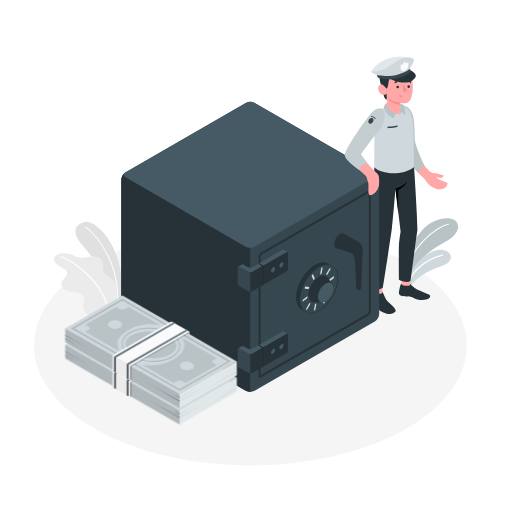
t = 0.00 s
t = 1.17 s: frame unchanged from t = 0.00 s, image omitted
t = 2.33 s: frame unchanged from t = 0.00 s, image omitted
t = 3.50 s: frame unchanged from t = 0.00 s, image omitted
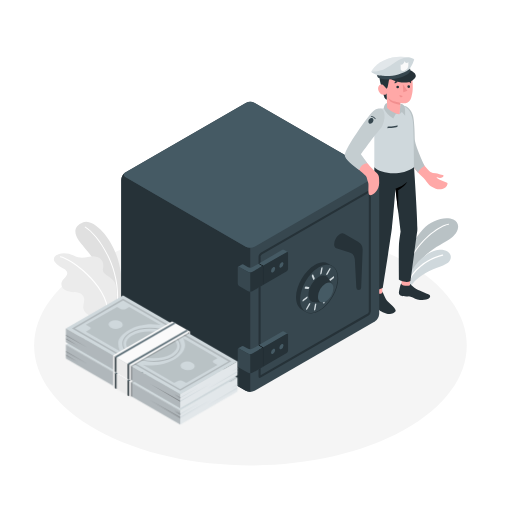
t = 4.67 s
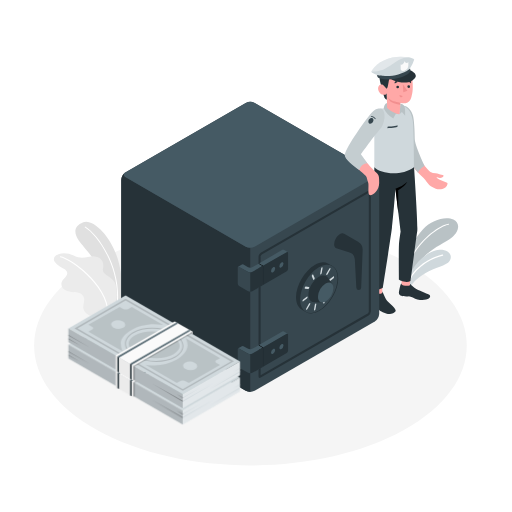
t = 5.83 s

The animated SVG that drew these frames (rendered in a browser with its animation timeline set to each time). Animation: 1 CSS @keyframes rule; one cycle of 7.00 s, repeats indefinitely.

<svg class="animated" id="freepik_stories-vault" xmlns="http://www.w3.org/2000/svg" viewBox="0 0 500 500" version="1.1" xmlns:xlink="http://www.w3.org/1999/xlink" xmlns:svgjs="http://svgjs.com/svgjs"><style>svg#freepik_stories-vault:not(.animated) .animable {opacity: 0;}svg#freepik_stories-vault.animated #freepik--Money--inject-1--inject-2 {animation: 3s Infinite  linear shake;animation-delay: 4s;}            @keyframes shake {                10%, 90% {                    transform: translate3d(-1px, 0, 0);                  }                  20%, 80% {                    transform: translate3d(2px, 0, 0);                  }                  30%, 50%, 70% {                    transform: translate3d(-4px, 0, 0);                  }                  40%, 60% {                    transform: translate3d(4px, 0, 0);                  }            }        </style><g id="freepik--Floor--inject-1--inject-2" class="animable" style="transform-origin: 244.56px 337.479px;"><path id="freepik--floor--inject-1--inject-2" d="M95.18,420.25c82.5,45.71,216.26,45.71,298.76,0s82.5-119.83,0-165.54S177.68,209,95.18,254.7,12.68,374.53,95.18,420.25Z" style="fill: rgb(245, 245, 245); transform-origin: 244.56px 337.479px;" class="animable"></path></g><g id="freepik--Plants--inject-1--inject-2" class="animable" style="transform-origin: 249.998px 261.965px;"><path d="M398.74,252.09c.58-7.22,6.15-19.53,14.39-28.3s21.43-13,29.57-9.46c7.57,3.29,5.91,13.44-4.09,19.45s-24.89,13.38-30,24.76l-9.88,13.66Z" style="fill: #CFD8DC; transform-origin: 423.075px 242.64px;" id="elt35yxxjkjmk" class="animable"></path><g id="elcjhuf75ewdh"><path d="M398.74,252.09c.58-7.22,6.15-19.53,14.39-28.3s21.43-13,29.57-9.46c7.57,3.29,5.91,13.44-4.09,19.45s-24.89,13.38-30,24.76l-9.88,13.66Z" style="opacity: 0.1; transform-origin: 423.075px 242.64px;" class="animable" id="eliarkmr3k9ga"></path></g><path d="M397.7,261.54l-.15,0a.5.5,0,0,1-.32-.64c8.11-24.48,31.12-40.89,40.67-42.46a.49.49,0,0,1,.57.41.5.5,0,0,1-.41.58c-9.34,1.53-31.89,17.67-39.88,41.79A.5.5,0,0,1,397.7,261.54Z" style="fill: rgb(255, 255, 255); transform-origin: 417.84px 239.986px;" id="elrn5niipubv" class="animable"></path><path d="M399.82,281.89c1.49-4,7-10.26,15.44-15.15,9.36-5.41,20.81-7.32,23.78-11.87,3.57-5.47-.82-11.26-10-10.87s-26.21,11.54-30.28,30Z" style="fill: #CFD8DC; transform-origin: 419.52px 262.936px;" id="elw91f7vp4w5" class="animable"></path><path d="M399.4,274.37a.64.64,0,0,1-.23-.05.51.51,0,0,1-.22-.67c7.92-15.77,24.63-23.14,33.26-25a.5.5,0,0,1,.21,1c-8.45,1.83-24.83,9.05-32.57,24.48A.51.51,0,0,1,399.4,274.37Z" style="fill: rgb(255, 255, 255); transform-origin: 415.862px 261.505px;" id="el0wj0z8lvcl19" class="animable"></path><path d="M109.77,303.85l8.12-4.69s4.3-19.13-2.1-43.43S91,213.26,81.33,217.08s-9.36,11-4.06,18.28c4.4,6.06,18.67,20.6,25.54,37.42A92.86,92.86,0,0,1,109.77,303.85Z" style="fill: rgb(224, 224, 224); transform-origin: 96.4502px 260.211px;" id="el8tsjp7s9z44" class="animable"></path><path d="M114.09,301.85H114a.5.5,0,0,1-.43-.57c5.56-40-19.24-72.34-30.52-79.08a.5.5,0,0,1-.17-.69.49.49,0,0,1,.68-.17c11.45,6.85,36.62,39.61,31,80.08A.51.51,0,0,1,114.09,301.85Z" style="fill: rgb(255, 255, 255); transform-origin: 99.0868px 261.559px;" id="elybhiazq04tb" class="animable"></path><path d="M109.77,303.85l-12.19,7a23.32,23.32,0,0,0-8.12-2.35c-5.19-.65-8.64-5.65-8.13-9.38.35-2.52,1.15-5.39.77-7.93-.35-2.28-2.56-4.34-4.62-5.13a17.26,17.26,0,0,0-5.42-.78c-2.93-.13-6-.47-8.47-2s-4.29-4.59-3.48-7.41a9.88,9.88,0,0,1,2.55-3.86,12.3,12.3,0,0,0,2.72-3.75c1.08-2.83-.82-4.62-3.1-5.93-8-4.61-11.6-8.24-8.72-11.72s10.8-5,18.91-.74,14.83-.31,20.18.59c8.38,1.4,8.88,7.32,7.84,12.47s9.3,7.32,11.91,13.47C114.29,280.91,115.87,295.64,109.77,303.85Z" style="fill: rgb(235, 235, 235); transform-origin: 83.3352px 279.064px;" id="el7qmyw38qp1g" class="animable"></path><path d="M105.7,306.69a.5.5,0,0,1-.5-.48c-1-28.55-37.59-53.45-46.22-54.87a.5.5,0,0,1-.41-.58.49.49,0,0,1,.57-.41c9.09,1.5,46.06,26.21,47.06,55.83a.49.49,0,0,1-.48.51Z" style="fill: rgb(255, 255, 255); transform-origin: 82.3814px 278.516px;" id="elo3kvnbkrirh" class="animable"></path></g><g id="freepik--Character--inject-1--inject-2" class="animable" style="transform-origin: 277.731px 219.014px;"><g id="freepik--character--inject-1--inject-2" class="animable" style="transform-origin: 399.636px 181.036px;"><path d="M431.16,170.72c-1.78-.33-3.26-1.18-5.8-1.45a10.84,10.84,0,0,1-5-1.38c-2-1.09-6.19-6.16-9.61-11.28a60.31,60.31,0,0,1-7.69-19c-1.45-8.14-1.73-20-2.29-24.77s-2.55-6.16-5.14-7.24c-3.05-1.27-6.24.57-6.27,7.47a128.21,128.21,0,0,0,3.55,28.19,63.88,63.88,0,0,0,8.74,19.11c3.6,5.44,7.31,9,12,13.54,1.29,1.23,1.94,2.46,4.13,5.09a14.47,14.47,0,0,0,3,3,18.12,18.12,0,0,0,4.73,2.23,12.38,12.38,0,0,0,6.53.22,7.87,7.87,0,0,0,3.22-1.63,5.18,5.18,0,0,0,1.75-3.1A1.39,1.39,0,0,0,437,179a1.7,1.7,0,0,0-1-.8c-2.28-1-4.89-1.68-7.05-2.89-1.82-1-3-2-2.57-2.13s1.42.54,3.24.59,3.48-.93,3.43-1.9S432.94,171.05,431.16,170.72Z" style="fill: rgb(255, 168, 167); transform-origin: 413.206px 145.006px;" id="elluynbwwekz" class="animable"></path><path d="M390.34,135.26s-1.66-13.23-2.09-20.58,1.82-9.48,4.58-11.32c6.09-.47,9.58,5.9,10.61,10.15S405,128.35,405,135.24,414.63,162,414.63,162s-4.86,2.25-6.33,6.66c0,0-7.73-9.12-10.6-13.77C392.44,146.34,391,141.11,390.34,135.26Z" style="fill: #CFD8DC; transform-origin: 401.414px 135.998px;" id="el58n2k3r5wul" class="animable"></path><g id="elnt2wu5tpbo"><path d="M390.34,135.26s-1.66-13.23-2.09-20.58,1.82-9.48,4.58-11.32c6.09-.47,9.58,5.9,10.61,10.15S405,128.35,405,135.24,414.63,162,414.63,162s-4.86,2.25-6.33,6.66c0,0-7.73-9.12-10.6-13.77C392.44,146.34,391,141.11,390.34,135.26Z" style="opacity: 0.1; transform-origin: 401.414px 135.998px;" class="animable" id="eloyzewv7qxh7"></path></g><g id="elr76mymuxq6d"><rect x="365" y="275.67" width="8.29" height="14.18" style="fill: rgb(255, 168, 167); transform-origin: 369.145px 282.76px; transform: rotate(180deg);" class="animable" id="el8cvtm8csd98"></rect></g><polygon points="392.02 279.55 400.3 279.84 400.72 264.83 392.44 264.54 392.02 279.55" style="fill: rgb(255, 168, 167); transform-origin: 396.37px 272.19px;" id="els57jrg25nmo" class="animable"></polygon><path d="M373.29,285.77v-1.19c.79.35,2.63,7.38,5.92,10.37,2.61,2.39,6.18,5.14,7.09,7.8s-5,4.29-7.41,3.86c-2.84-.51-7.75-2.5-9-4.35s-1.81-4.59-2.81-5.95-3.32-2.87-3.86-4.44c-.3-.86,0-2.75.47-4.35s.8-3.07,1.3-2.94v.91a6.65,6.65,0,0,0,4.15,1.4C370.36,286.93,373.3,286.69,373.29,285.77Z" style="fill: rgb(38, 50, 56); transform-origin: 374.747px 295.625px;" id="elqa8ja5ftcm" class="animable"></path><path d="M400.39,277.28c.43,0,.78.62,1.73,1.65a18.26,18.26,0,0,0,4.87,3.51c3.11,1.55,9.14,3.94,11.87,5.17,1.7.77,1.62,2.83-.14,4s-6,2-11.13.88c-2.78-.63-6.41-3.2-8.7-3.06s-6.59.11-8.28-1.06-1-3.66-.54-5.8c.52-2.34,1.27-5.92,2.05-5.76l0,.74c1,1.51,6.07,2.12,8.26,1Z" style="fill: rgb(38, 50, 56); transform-origin: 404.811px 284.912px;" id="el8jm33wg211l" class="animable"></path><path d="M365.55,163.24c0,7.91,0,57.31,0,57.31-.19,2.27-1.88,6.22-2.33,15.91-.56,11.88-1,44.45-1,44.45s6.19,4,11.67.14c0,0,7.36-46.7,8.84-58.47,1.3-10.27,3.49-38.18,3.49-38.18l5,42s-1.35,7.72-1.64,13.17,0,33.67,0,33.67,6.54,3.76,11.35,1.19c0,0,5.67-43.58,6.53-48.5s-3.11-62.74-3.11-62.74Z" style="fill: rgb(38, 50, 56); transform-origin: 384.901px 222.96px;" id="elv14zf93t5p" class="animable"></path><path d="M386.16,184.4a30.69,30.69,0,0,0,11.54-6.62s-2.22,4.17-8.84,8.05l.14,22.58Z" id="elx81vb93v4de" class="animable" style="transform-origin: 391.93px 193.095px;"></path><path d="M373.51,106a18.74,18.74,0,0,0-3.42.79c-2.28.89-3.32,3.69-3.86,6.16a28.79,28.79,0,0,0-.68,6.3v44c5.81,6.32,26.06,9.26,38.75,0,0,0-.25-38.86-1.2-45.24-1.65-11.09-7-15-12.29-14.63L378,105.2Z" style="fill: #CFD8DC; transform-origin: 384.925px 136.25px;" id="elg4ji8v72vfl" class="animable"></path><path d="M378.41,125.17s6.94-.28,9.79-1.39v-1.39c-2.85,1.11-9.79,1.39-9.79,1.39Z" style="fill: rgb(55, 71, 79); transform-origin: 383.305px 123.78px;" id="el4129y0i2s49" class="animable"></path><path d="M390.13,111.6,378,102.67l-.05-2.2s-2.57.39-3.2,5.31a20.85,20.85,0,0,0,9.29,9.9l2.52-4.49Z" style="fill: #CFD8DC; transform-origin: 382.44px 108.075px;" id="elinuhfvftdkm" class="animable"></path><g id="el2ha8f0c5348"><path d="M390.13,111.6,378,102.67l-.05-2.2s-2.57.39-3.2,5.31a20.85,20.85,0,0,0,9.29,9.9l2.52-4.49Z" style="opacity: 0.1; transform-origin: 382.44px 108.075px;" class="animable" id="eli8azy6a7tyq"></path></g><path d="M390.8,101a6,6,0,0,1,3.94,2.37c1.2,2,.92,9.55.92,9.55l-3.19-3.66-2.34,2.34c.25-2.53.68-6.77.68-6.77Z" style="fill: #CFD8DC; transform-origin: 392.909px 106.96px;" id="ele6z1ajv8f3e" class="animable"></path><g id="elz3xv8xo7rb"><path d="M390.8,101a6,6,0,0,1,3.94,2.37c1.2,2,.92,9.55.92,9.55l-3.19-3.66-2.34,2.34c.25-2.53.68-6.77.68-6.77Z" style="opacity: 0.1; transform-origin: 392.909px 106.96px;" class="animable" id="elxg6zvfiwvos"></path></g><path d="M372.84,85s1.9,9,2.67,10.43a4,4,0,0,0,2.34,1.89l-.13-6.3Z" style="fill: rgb(38, 50, 56); transform-origin: 375.345px 91.16px;" id="elb6gwnz3swyu" class="animable"></path><path d="M375.23,72.17a4.42,4.42,0,0,0-3.65,1.28c-1.57,1.61-.7,6.63,1.26,11.55l3.59.41Z" style="fill: rgb(38, 50, 56); transform-origin: 373.6px 78.7753px;" id="els0f5xcil0h" class="animable"></path><path d="M377.51,85.41c-.72.43-1.75-1-2.64-1.88s-3.79-2.2-5.23.85,1.27,7.21,3.56,7.92c3.93,1.24,4.52-1.28,4.52-1.28l.3,14.18s5.13,5.45,12.11,6.4l.68-6.77v-4.32a24.78,24.78,0,0,0,5.3.27c2.9-.45,4.72-2.73,5.59-5.86,1.41-5,1.95-9.09.75-19-1.31-10.84-13.92-11-20.72-6.67S377.51,85.41,377.51,85.41Z" style="fill: rgb(255, 168, 167); transform-origin: 386.174px 89.0992px;" id="elfbut8qs9pgm" class="animable"></path><path d="M377.51,86.63c-.37,0-1.74-2.28-2.64-3.1-1.24-1.13.36-11.36.36-11.36,1.49-7,13.66-8,20.46-5.77,3.53,1.09,5.81,2.68,5.68,5.66-.45,2-4.76,3-6.4,3.21-4.6.56-11.69-.68-12.67-.81-1.33-.18-1.7.24-2.42,3.78C379.25,81.34,378.72,86.6,377.51,86.63Z" style="fill: rgb(38, 50, 56); transform-origin: 387.887px 75.9848px;" id="el0c6uclrclcmi" class="animable"></path><path d="M375.24,73l-4.36-2.34a2.4,2.4,0,0,1,3.3-1.09A2.6,2.6,0,0,1,375.24,73Z" style="fill: rgb(38, 50, 56); transform-origin: 373.196px 71.1435px;" id="el6g9uz1gb82b" class="animable"></path><path d="M390.8,100.51s-6.45-1.3-8.71-2.5A7.47,7.47,0,0,1,379,94.92a10.09,10.09,0,0,0,1.77,3.64c1.65,2.11,10.06,3.67,10.06,3.67Z" style="fill: rgb(242, 143, 143); transform-origin: 384.915px 98.575px;" id="elnl9qibxniud" class="animable"></path><path d="M389.66,85a1.3,1.3,0,1,1-1.29-1.35A1.32,1.32,0,0,1,389.66,85Z" style="fill: rgb(38, 50, 56); transform-origin: 388.361px 84.95px;" id="el7a8s2onyb0k" class="animable"></path><path d="M388.29,80.1l-2.77,1.53a1.65,1.65,0,0,1,.65-2.2A1.54,1.54,0,0,1,388.29,80.1Z" style="fill: rgb(38, 50, 56); transform-origin: 386.811px 80.4356px;" id="el0a7988zcdp18" class="animable"></path><path d="M390.22,92.74l2.95,1.11a1.54,1.54,0,0,1-2,1A1.64,1.64,0,0,1,390.22,92.74Z" style="fill: rgb(242, 143, 143); transform-origin: 391.642px 93.8414px;" id="elu9lyal1hzl" class="animable"></path><path d="M401.2,81.18l-2.53-1.94a1.53,1.53,0,0,1,2.2-.34A1.69,1.69,0,0,1,401.2,81.18Z" style="fill: rgb(38, 50, 56); transform-origin: 400.086px 79.8787px;" id="elm5vzr4ap3" class="animable"></path><path d="M400.42,84.62a1.3,1.3,0,1,1-1.29-1.35A1.32,1.32,0,0,1,400.42,84.62Z" style="fill: rgb(38, 50, 56); transform-origin: 399.121px 84.57px;" id="el3bx0k4detbi" class="animable"></path><polygon points="393.42 82.2 393.85 89.98 397.91 88.6 393.42 82.2" style="fill: rgb(242, 143, 143); transform-origin: 395.665px 86.09px;" id="elwwqj1e7bl7r" class="animable"></polygon><path d="M380.93,76.87s12.86,7.18,21.8,1.71-2.64-10.16-2.64-10.16Z" style="fill: rgb(38, 50, 56); transform-origin: 393.524px 74.5276px;" id="el7cqkbz3nh38" class="animable"></path><path d="M400,56.16c-7.66-1.19-16-1.55-25.62,3.13s-11.75,10.93-11.75,10.93,9.82,2.67,17.81.38S400,56.16,400,56.16Z" style="fill: #CFD8DC; transform-origin: 381.315px 63.4605px;" id="elhbtpsja4fv" class="animable"></path><g id="eljl8v150xm6d"><path d="M400,56.16c-7.66-1.19-16-1.55-25.62,3.13s-11.75,10.93-11.75,10.93,9.82,2.67,17.81.38S400,56.16,400,56.16Z" style="fill: rgb(255, 255, 255); opacity: 0.4; transform-origin: 381.315px 63.4605px;" class="animable" id="ellsj7d874mvf"></path></g><path d="M368,73.18s-4.92-1.73-5.37-3a33.59,33.59,0,0,0,11.42-2.15c6.39-2.32,13-9.34,20.22-11.31s10.26,1.31,10.26,1.31a34.74,34.74,0,0,1-4.08,8.72s-2.23,5.12-10.69,7.28S368,73.18,368,73.18Z" style="fill: #CFD8DC; transform-origin: 383.58px 65.4502px;" id="el454jkf2gvfc" class="animable"></path><path d="M368,73.18l.4,1.35a3.06,3.06,0,0,0,1.89,1.94A34.8,34.8,0,0,0,390,76c6-1.83,8.63-3.69,9.7-5a3.25,3.25,0,0,0,1-2.89l-.2-1.33s-1.84,2.78-11.56,5.88S368,73.18,368,73.18Z" style="fill: rgb(55, 71, 79); transform-origin: 384.37px 72.2249px;" id="el7li9x350u1r" class="animable"></path><path d="M395,59.53C394.94,61,393.36,64,391.26,63v3.77c0,2.36,1.39,3,3.62,2.25a5.64,5.64,0,0,0,3.89-5.26c0-.72,0-3.25,0-3.25C397.12,62.93,395,60.11,395,59.53Z" style="fill: rgb(250, 250, 250); transform-origin: 395.015px 64.4237px;" id="elpp9m0fuz5ro" class="animable"></path></g><g id="freepik--Vault--inject-1--inject-2" class="animable" style="transform-origin: 244.37px 241.031px;"><path d="M240,100.48l-117.26,67.7a9.58,9.58,0,0,0-4.33,7.5V306.39a9.56,9.56,0,0,0,4.33,7.5L240,381.6a9.57,9.57,0,0,0,8.66,0L366,313.89a9.56,9.56,0,0,0,4.33-7.5V175.68a9.58,9.58,0,0,0-4.33-7.5l-117.27-67.7A9.57,9.57,0,0,0,240,100.48Z" style="fill: rgb(55, 71, 79); transform-origin: 244.37px 241.031px;" id="elkfso5c4hc88" class="animable"></path><path d="M244.37,241.92V382.63a8.83,8.83,0,0,1-4.33-1l-117.27-67.7a9.58,9.58,0,0,1-4.33-7.5V175.68a9.69,9.69,0,0,1,3.89-7.22c-1.94,1.39-1.79,3.43.44,4.72L240,240.88A8.86,8.86,0,0,0,244.37,241.92Z" style="fill: rgb(38, 50, 56); transform-origin: 181.405px 275.547px;" id="el1i4i5gbolay" class="animable"></path><path d="M366,168.18l-117.27-67.7a9.57,9.57,0,0,0-8.66,0l-117.26,67.7c-2.39,1.38-2.39,3.62,0,5L240,240.88a9.57,9.57,0,0,0,8.66,0L366,173.18C368.35,171.8,368.35,169.56,366,168.18Z" style="fill: rgb(69, 90, 100); transform-origin: 244.39px 170.68px;" id="elxgx9d36udw" class="animable"></path><path d="M254.65,246.82,360,186c1.19-.69,2.16-.13,2.16,1.25v117A4.8,4.8,0,0,1,360,308L254.65,368.77c-1.19.69-2.16.14-2.16-1.25V250.57A4.77,4.77,0,0,1,254.65,246.82Z" style="fill: rgb(38, 50, 56); transform-origin: 307.325px 277.386px;" id="eljlp484kkqu8" class="animable"></path><path d="M254.49,250.57a2.82,2.82,0,0,1,1.16-2l104.5-60.34v116a2.85,2.85,0,0,1-1.16,2L254.49,366.56Z" style="fill: rgb(55, 71, 79); transform-origin: 307.32px 277.395px;" id="el9p8ybzl80ri" class="animable"></path><path d="M252.86,257.23,275.73,244a1.54,1.54,0,0,1,1.5,0l3.7,2.14-24,13.4Z" style="fill: rgb(69, 90, 100); transform-origin: 266.895px 251.673px;" id="elcs6e667oyjg" class="animable"></path><path d="M281.3,247v15.76A2.88,2.88,0,0,1,280,265l-23.08,13.33V259.57L280,246.25C280.71,245.84,281.3,246.17,281.3,247Z" style="fill: rgb(38, 50, 56); transform-origin: 269.11px 262.202px;" id="elbmn7szcgtd" class="animable"></path><polygon points="252.86 257.23 256.92 259.57 256.92 278.34 252.86 275.99 252.86 257.23" id="elze1ihsarv29" class="animable" style="transform-origin: 254.89px 267.785px;"></polygon><path d="M266.7,261.1c1.12-.65,2-.13,2,1.17a4.51,4.51,0,0,1-2,3.52c-1.12.64-2,.12-2-1.18A4.47,4.47,0,0,1,266.7,261.1Z" style="fill: rgb(69, 90, 100); transform-origin: 266.7px 263.442px;" id="ellmm3rdfe7m" class="animable"></path><path d="M274.83,256.41c1.12-.65,2-.13,2,1.17a4.51,4.51,0,0,1-2,3.52c-1.13.64-2,.12-2-1.18A4.49,4.49,0,0,1,274.83,256.41Z" style="fill: rgb(69, 90, 100); transform-origin: 274.83px 258.752px;" id="elm5gva5yurn8" class="animable"></path><path d="M252.48,257.45l-5.62,3.25a5,5,0,0,1-5,0l-4.11-2.37a1.49,1.49,0,0,0-1.5,0l-3.68,2.12,9.29,4.94a5,5,0,0,0,5,0l9.68-5.59Z" style="fill: rgb(69, 90, 100); transform-origin: 244.555px 261.755px;" id="elvc9sebmgxd" class="animable"></path><path d="M233.47,279.31l8.39,4.85a5,5,0,0,0,5,0l9.68-5.59V259.8l-9.68,5.59a5,5,0,0,1-5,0l-8.39-4.84c-.71-.41-1.3-.08-1.3.75v15.76A2.88,2.88,0,0,0,233.47,279.31Z" style="fill: rgb(55, 71, 79); transform-origin: 244.355px 272.315px;" id="elcob2f0z4v7n" class="animable"></path><path d="M244.39,284.82a4.89,4.89,0,0,0,2.48-.67l9.68-5.59V259.8l-9.68,5.59a4.89,4.89,0,0,1-2.48.67Z" style="fill: rgb(38, 50, 56); transform-origin: 250.47px 272.31px;" id="elc7b5wzjqwa" class="animable"></path><path d="M252.86,337l22.87-13.2a1.49,1.49,0,0,1,1.5,0l3.7,2.14-24,13.4Z" style="fill: rgb(69, 90, 100); transform-origin: 266.895px 331.469px;" id="eluww2b8ddrs" class="animable"></path><path d="M281.3,326.74V342.5a2.88,2.88,0,0,1-1.3,2.25l-23.08,13.32V339.31L280,326C280.71,325.58,281.3,325.91,281.3,326.74Z" style="fill: rgb(38, 50, 56); transform-origin: 269.11px 341.944px;" id="eludjhbr9wuk" class="animable"></path><polygon points="252.86 336.97 256.92 339.31 256.92 358.07 252.86 355.73 252.86 336.97" id="el546kutmq38" class="animable" style="transform-origin: 254.89px 347.52px;"></polygon><path d="M266.7,340.83c1.12-.65,2-.12,2,1.17a4.48,4.48,0,0,1-2,3.52c-1.12.65-2,.13-2-1.17A4.51,4.51,0,0,1,266.7,340.83Z" style="fill: rgb(69, 90, 100); transform-origin: 266.7px 343.176px;" id="eln8dqmrvbw3j" class="animable"></path><path d="M274.83,336.14c1.12-.65,2-.12,2,1.17a4.49,4.49,0,0,1-2,3.52c-1.13.65-2,.13-2-1.17A4.5,4.5,0,0,1,274.83,336.14Z" style="fill: rgb(69, 90, 100); transform-origin: 274.83px 338.486px;" id="el2qlvm9zeuvn" class="animable"></path><path d="M252.48,337.19l-5.62,3.25a5,5,0,0,1-5,0l-4.11-2.37a1.49,1.49,0,0,0-1.5,0l-3.68,2.12,9.29,4.94a5,5,0,0,0,5,0l9.68-5.59Z" style="fill: rgb(69, 90, 100); transform-origin: 244.555px 341.495px;" id="el2gdjlk4pxem" class="animable"></path><path d="M233.47,359.05l8.39,4.84a5,5,0,0,0,5,0l9.68-5.59V339.54l-9.68,5.59a5,5,0,0,1-5,0l-8.39-4.84c-.71-.42-1.3-.08-1.3.75V356.8A2.9,2.9,0,0,0,233.47,359.05Z" style="fill: rgb(55, 71, 79); transform-origin: 244.355px 352.05px;" id="elubthicr8j2f" class="animable"></path><path d="M244.39,364.56a5,5,0,0,0,2.48-.67l9.68-5.59V339.54l-9.68,5.59a5.1,5.1,0,0,1-2.48.67Z" style="fill: rgb(38, 50, 56); transform-origin: 250.47px 352.05px;" id="elaudqxw6hgg" class="animable"></path><path d="M323.72,260.93l.68-1.18-4.13-2.39,0,0-.08,0h0c-3.3-1.84-7.82-1.55-12.82,1.34-10.09,5.83-18.28,20-18.28,31.66,0,5.72,2,9.76,5.18,11.72h0l.12.07.12.07,4.13,2.39.69-1.21a16.53,16.53,0,0,0,8-2.49c10.1-5.83,18.28-20,18.28-31.66A16.7,16.7,0,0,0,323.72,260.93Z" style="fill: rgb(38, 50, 56); transform-origin: 307.355px 280.407px;" id="elj30b8qlvx9f" class="animable"></path><g id="eljiubtcfluab"><ellipse cx="312.04" cy="282.45" rx="25.85" ry="14.92" style="fill: rgb(38, 50, 56); transform-origin: 312.04px 282.45px; transform: rotate(-60deg);" class="animable" id="elwf2mggrrzr"></ellipse></g><g id="elsztf4ob33us"><ellipse cx="311.38" cy="282.08" rx="25.85" ry="14.92" style="fill: rgb(55, 71, 79); transform-origin: 311.38px 282.08px; transform: rotate(-60deg);" class="animable" id="elg8waru8dg6s"></ellipse></g><path d="M313.26,268c-.41.15-.66-.19-.56-.76l.84-4.86a1.79,1.79,0,0,1,.92-1.3c.4-.15.66.19.56.76l-.84,4.85A1.79,1.79,0,0,1,313.26,268Z" style="fill: #CFD8DC; transform-origin: 313.86px 264.54px;" id="el2j8pfsn9yjl" class="animable"></path><path d="M306.37,273.25a.37.37,0,0,1-.52-.2l-1.36-3.18a1.68,1.68,0,0,1,.41-1.51c.39-.46.83-.52,1-.15l1.36,3.18a1.66,1.66,0,0,1-.41,1.5A1.06,1.06,0,0,1,306.37,273.25Z" style="fill: #CFD8DC; transform-origin: 305.875px 270.631px;" id="elosxmb7lhgr" class="animable"></path><path d="M301.11,282.3a.6.6,0,0,1-.22,0l-3-.29c-.36,0-.47-.54-.25-1.13s.69-1,1-1l3,.29c.35,0,.47.54.25,1.13A1.64,1.64,0,0,1,301.11,282.3Z" style="fill: #CFD8DC; transform-origin: 299.764px 281.095px;" id="eltd07qtu67" class="animable"></path><path d="M295.93,294.41c-.32.12-.56-.05-.58-.45a1.91,1.91,0,0,1,.7-1.48l3.55-2.71c.42-.32.79-.18.82.32a1.94,1.94,0,0,1-.7,1.48l-3.56,2.71A.78.78,0,0,1,295.93,294.41Z" style="fill: #CFD8DC; transform-origin: 297.885px 292.023px;" id="elvf82w51udc" class="animable"></path><path d="M299.39,302.53a.4.4,0,0,1-.4,0c-.27-.21-.23-.83.09-1.38l2.72-4.68c.32-.55.8-.82,1.07-.61s.23.84-.09,1.39l-2.71,4.67A1.48,1.48,0,0,1,299.39,302.53Z" style="fill: #CFD8DC; transform-origin: 300.93px 299.186px;" id="el0hgrjfyl1qsb" class="animable"></path><path d="M307.16,303.26c-.41.15-.66-.19-.56-.76l.84-4.85a1.8,1.8,0,0,1,.91-1.31c.41-.15.66.19.56.76l-.84,4.86A1.81,1.81,0,0,1,307.16,303.26Z" style="fill: #CFD8DC; transform-origin: 307.755px 299.8px;" id="elcx9kzyp4bm8" class="animable"></path><path d="M316.24,296.34a.37.37,0,0,1-.52-.21L314.36,293a1.66,1.66,0,0,1,.41-1.5c.39-.46.84-.53,1-.15l1.35,3.17a1.68,1.68,0,0,1-.41,1.51A1.23,1.23,0,0,1,316.24,296.34Z" style="fill: #CFD8DC; transform-origin: 315.74px 293.743px;" id="el6v6klff335w" class="animable"></path><path d="M323.18,284.4a.56.56,0,0,1-.22,0l-3-.29c-.35,0-.46-.54-.24-1.13s.68-1,1-1l3,.29c.36,0,.47.54.25,1.13A1.7,1.7,0,0,1,323.18,284.4Z" style="fill: #CFD8DC; transform-origin: 321.845px 283.195px;" id="ell58rbub39wa" class="animable"></path><path d="M321.77,274.71c-.31.12-.55-.06-.58-.46a1.92,1.92,0,0,1,.7-1.47l3.56-2.72c.42-.32.78-.17.82.33a2,2,0,0,1-.7,1.47L322,274.58A.94.94,0,0,1,321.77,274.71Z" style="fill: #CFD8DC; transform-origin: 323.73px 272.319px;" id="el5xyanfagx7i" class="animable"></path><path d="M319.14,268.56a.4.4,0,0,1-.4,0c-.27-.21-.23-.83.09-1.38l2.71-4.68c.32-.55.8-.82,1.08-.61s.23.84-.09,1.39l-2.72,4.67A1.47,1.47,0,0,1,319.14,268.56Z" style="fill: #CFD8DC; transform-origin: 320.682px 265.216px;" id="ele6do7ezh8ig" class="animable"></path><path d="M320.25,271.24h0c-1.74-2.58-5.06-3.1-8.87-.9-5.6,3.24-10.15,11.12-10.15,17.59,0,4.63,2.32,7.27,5.69,7.24h0l7.81.18,9.83-18Z" style="fill: rgb(38, 50, 56); transform-origin: 312.895px 282.154px;" id="elxysz5op9nm" class="animable"></path><path d="M318,276.85A16.76,16.76,0,0,0,310.46,290c0,4.83,3.39,6.78,7.57,4.37a16.74,16.74,0,0,0,7.57-13.11C325.6,276.4,322.21,274.44,318,276.85Z" style="fill: rgb(69, 90, 100); transform-origin: 318.03px 285.611px;" id="eldg3drswkqzf" class="animable"></path><path d="M354.14,244.13a9,9,0,0,0-4.49-8.16l-13.54-7.81-.06,0h0a4.07,4.07,0,0,0-4,.42,12.7,12.7,0,0,0-5.74,10c0,2,.8,3.42,2.07,3.9h0l.08,0,13,4.12a7.25,7.25,0,0,1,5.05,6.54L348,280.91h0a2.35,2.35,0,0,0,4.69,0h0Z" style="fill: rgb(38, 50, 56); transform-origin: 340.229px 255.463px;" id="elys48xcb3ul" class="animable"></path></g><g id="freepik--character-arm--inject-1--inject-2" class="animable" style="transform-origin: 356.141px 148.242px;"><path d="M358.1,118.33s-16.85,25.07-19.68,31.24c-.95,2.09-1.77,3.19,1.65,6.71s16,14,17.23,15.57,1.18,4,2.13,6.15-.14,7.9.72,11.44,10.14-1.66,10.14-10.71c0-5.08.17-8-2.93-10.39s-16-17.51-16-17.51l11.72-17.67Z" style="fill: rgb(255, 168, 167); transform-origin: 353.941px 154.445px;" id="el2pkrks92k55" class="animable"></path><path d="M361.57,138.19c4-5.27,10.57-13.08,10.57-13.08,3.06-4.27,5.55-15.32.71-19-3.28-.49-6.38-.4-11,5.34s-9.15,12.08-13.95,19.13-11.19,17.31-11.19,21,7.44,9.85,14.15,14.42a8.9,8.9,0,0,1,7.92-6.63l-6.3-8.81S357.58,143.46,361.57,138.19Z" style="fill: #CFD8DC; transform-origin: 356.141px 135.962px;" id="elpg5mu2f2phh" class="animable"></path><g id="elbhve5srivv"><path d="M361.57,138.19c4-5.27,10.57-13.08,10.57-13.08,3.06-4.27,5.55-15.32.71-19-3.28-.49-6.38-.4-11,5.34s-9.15,12.08-13.95,19.13-11.19,17.31-11.19,21,7.44,9.85,14.15,14.42a8.9,8.9,0,0,1,7.92-6.63l-6.3-8.81S357.58,143.46,361.57,138.19Z" style="opacity: 0.05; transform-origin: 356.141px 135.962px;" class="animable" id="elqptprce9c5m"></path></g><path d="M362,113.84a6.78,6.78,0,0,1,4.54,2.71l.17-.27a.71.71,0,0,0-.08-.89,7.14,7.14,0,0,0-3.68-2.2.71.71,0,0,0-.72.3Z" style="fill: rgb(55, 71, 79); transform-origin: 364.415px 114.864px;" id="elt0ky4n3u96q" class="animable"></path><path d="M364.13,119.23c-.91,1.39-2.49,2-3.54,1.28s-1.16-2.36-.25-3.76,2.5-2,3.54-1.28S365,117.84,364.13,119.23Z" style="fill: rgb(55, 71, 79); transform-origin: 362.225px 117.989px;" id="elsjot9o5u09n" class="animable"></path></g></g><g id="freepik--Money--inject-1--inject-2" class="animable animator-active" style="transform-origin: 147.415px 351.48px;"><g id="freepik--money--inject-1--inject-2" class="animable" style="transform-origin: 147.415px 351.48px;"><polygon points="231.13 368.8 119.51 304.36 63.7 336.58 175.32 401.02 231.13 368.8" style="fill: #CFD8DC; transform-origin: 147.415px 352.69px;" id="el4v25ir64efm" class="animable"></polygon><g id="elmeu49ojomkk"><path d="M69.57,336.58l105.75,61,49.94-28.83-105.75-61Zm2.94,0,47-27.14,102.81,59.35-47,27.14Z" style="opacity: 0.15; transform-origin: 147.415px 352.665px;" class="animable" id="elh0t7wo60tfw"></path></g><g id="eljcw8wvk14v"><g style="opacity: 0.15; transform-origin: 147.415px 352.688px;" class="animable" id="el6ejdytfdbdt"><path d="M149.5,369.37c-7.61,0-15.41-1.75-21.43-5.23h0c-5.86-3.38-9.21-8-9.21-12.65,0-4.28,2.75-8.22,7.74-11.11,10.67-6.15,28.68-5.77,40.16.85,5.85,3.38,9.21,8,9.21,12.66,0,4.27-2.75,8.22-7.74,11.1S156.41,369.37,149.5,369.37ZM145.33,337c-6.73,0-13.29,1.41-18.23,4.26-4.67,2.7-7.24,6.33-7.24,10.24,0,4.29,3.17,8.59,8.71,11.79h0c11.2,6.46,28.77,6.85,39.16.85,4.67-2.7,7.24-6.34,7.24-10.24,0-4.3-3.17-8.59-8.71-11.79C160.38,338.71,152.75,337,145.33,337Z" id="el2f0v0ezywx8" class="animable" style="transform-origin: 147.415px 352.688px;"></path></g></g><g id="elej3hfb4pp4e"><g style="opacity: 0.1; transform-origin: 147.415px 352.675px;" class="animable" id="elc845j47yy6c"><path d="M149.5,365.77c-7.23,0-14.38-1.73-19.62-4.76-4.71-2.72-7.41-6.19-7.41-9.52,0-2.93,2.11-5.76,5.94-8,4.37-2.52,10.38-3.91,16.92-3.91,7.23,0,14.38,1.74,19.62,4.76,4.71,2.72,7.41,6.19,7.41,9.53,0,2.93-2.11,5.76-5.94,8C162.05,364.38,156,365.77,149.5,365.77Z" id="elevqjxe6we7u" class="animable" style="transform-origin: 147.415px 352.675px;"></path></g></g><g id="elj23ksq7e44j"><path d="M169.44,390l-30.68-17.83,2.46.32a52.07,52.07,0,0,0,6.62.42,46.52,46.52,0,0,0,21.34-5.62c5.43-3.13,10.91-8.74,10.91-14.2a13.22,13.22,0,0,0-1.24-5.51l-.66-1.43,33.6,19.51-3.68,2.13c-.62.36-1,.8-1,1.26a1.6,1.6,0,0,0,1,1.26l3.69,2.13L181.19,390,178,388.13a6,6,0,0,0-5.38,0Z" style="opacity: 0.1; transform-origin: 175.28px 368.075px;" class="animable" id="el184sln5wb6o"></path></g><path d="M183,377.51a10.46,10.46,0,0,1-5.12-1.25,4,4,0,0,1-2.32-3.24,3.43,3.43,0,0,1,2-2.89,10.67,10.67,0,0,1,9.62.19,4,4,0,0,1,2.32,3.25,3.42,3.42,0,0,1-2,2.89A9.24,9.24,0,0,1,183,377.51Z" style="fill: #CFD8DC; transform-origin: 182.53px 373.295px;" id="el7q9apglgtuq" class="animable"></path><g id="elknieft8bwvb"><path d="M116.71,359.22,83.18,339.9l3.68-2.12a1.31,1.31,0,0,0,0-2.53l-3.69-2.13,30.56-17.4,3.18,1.84a6,6,0,0,0,5.37,0l3.19-1.84,30.67,17.65-2.48-.32a52,52,0,0,0-6.63-.42c-7.27,0-15.95,2.19-21.61,5.46-7.06,4.08-10.64,8.45-10.64,13a19.09,19.09,0,0,0,1.29,6.71Z" style="opacity: 0.1; transform-origin: 119.655px 337.47px;" class="animable" id="elob6voizxtbn"></path></g><path d="M112.71,337.12a10.53,10.53,0,0,1-5.13-1.25h0a4,4,0,0,1-2.31-3.25,3.41,3.41,0,0,1,2-2.88,10.64,10.64,0,0,1,9.62.19,4,4,0,0,1,2.31,3.25,3.42,3.42,0,0,1-2,2.88A9.13,9.13,0,0,1,112.71,337.12Z" style="fill: #CFD8DC; transform-origin: 112.235px 332.903px;" id="eliej29o6ofzq" class="animable"></path><polygon points="231.13 368.8 231.13 382.36 175.32 414.58 175.32 401.02 231.13 368.8" style="fill: #CFD8DC; transform-origin: 203.225px 391.69px;" id="el8efoignns58" class="animable"></polygon><g id="el67h0kmk8jte"><g style="opacity: 0.4; transform-origin: 203.225px 391.69px;" class="animable" id="el21dvloz0hv4"><polygon points="231.13 368.8 231.13 382.36 175.32 414.58 175.32 401.02 231.13 368.8" style="fill: rgb(255, 255, 255); transform-origin: 203.225px 391.69px;" id="elaznd799tou9" class="animable"></polygon></g></g><polygon points="175.32 404.04 192.94 394.24 175.32 404.86 175.32 404.04" style="fill: #CFD8DC; transform-origin: 184.13px 399.55px;" id="elukpd2sg8k3" class="animable"></polygon><polygon points="231.13 375.24 225.25 378.97 231.13 375.92 231.13 375.24" style="fill: #CFD8DC; transform-origin: 228.19px 377.105px;" id="elm77u1pe7qg" class="animable"></polygon><polygon points="231.13 378.47 201.76 395.93 231.13 379.47 231.13 378.47" style="fill: #CFD8DC; transform-origin: 216.445px 387.2px;" id="elk69nrl2dlh" class="animable"></polygon><polygon points="175.32 407.27 204.69 390.84 175.32 408.34 175.32 407.27" style="fill: #CFD8DC; transform-origin: 190.005px 399.59px;" id="elal0g7gbjmzu" class="animable"></polygon><polygon points="175.32 414.58 63.7 350.14 63.7 336.58 175.32 401.02 175.32 414.58" style="fill: #CFD8DC; transform-origin: 119.51px 375.58px;" id="elirgfzh3da5k" class="animable"></polygon><g id="elng0i010ci6q"><g style="opacity: 0.15; transform-origin: 119.51px 375.58px;" class="animable" id="elvvm35dobvn"><polygon points="175.32 414.58 63.7 350.14 63.7 336.58 175.32 401.02 175.32 414.58" id="elzccx0fqc6ll" class="animable" style="transform-origin: 119.51px 375.58px;"></polygon></g></g><g id="eld1oejiyw59n"><g style="opacity: 0.3; mix-blend-mode: multiply; transform-origin: 172.38px 402.94px;" class="animable" id="elb13tdz79gjp"><polygon points="175.32 404.04 169.44 401.02 175.32 404.86 175.32 404.04" id="elzx4zoqcsc6c" class="animable" style="transform-origin: 172.38px 402.94px;"></polygon></g></g><g id="elahgfx63cvg"><g style="opacity: 0.3; mix-blend-mode: multiply; transform-origin: 160.55px 399.55px;" class="animable" id="eldyf8kh93xsa"><polygon points="175.32 407.27 145.78 390.76 175.32 408.34 175.32 407.27" id="ele0kd3sklv98" class="animable" style="transform-origin: 160.55px 399.55px;"></polygon></g></g><g id="elmxm64trrypd"><g style="opacity: 0.3; mix-blend-mode: multiply; transform-origin: 73.98px 349.095px;" class="animable" id="el3b5aemmxwzu"><polygon points="63.7 342.96 84.26 355.23 63.7 343.76 63.7 342.96" id="el5hs6hhha1c7" class="animable" style="transform-origin: 73.98px 349.095px;"></polygon></g></g><g id="elu5d0kgbsohn"><g style="opacity: 0.3; mix-blend-mode: multiply; transform-origin: 69.575px 349.955px;" class="animable" id="el4av2kanap7"><polygon points="63.7 346.37 75.45 353.54 63.7 347.13 63.7 346.37" id="ele38mk9wjr0a" class="animable" style="transform-origin: 69.575px 349.955px;"></polygon></g></g><polygon points="185.04 339.94 127.29 373.29 109.67 363.12 167.42 329.76 185.04 339.94" style="fill: rgb(250, 250, 250); transform-origin: 147.355px 351.525px;" id="elje7rujy6s1" class="animable"></polygon><polygon points="109.67 363.12 109.67 377.88 127.29 388.05 127.29 373.29 109.67 363.12" style="fill: rgb(235, 235, 235); transform-origin: 118.48px 375.585px;" id="el9dkhdd3etah" class="animable"></polygon><polygon points="127.29 388.05 128.32 387.45 127.29 386.86 127.29 388.05" style="fill: rgb(224, 224, 224); transform-origin: 127.805px 387.455px;" id="eliyo753yc7" class="animable"></polygon><polygon points="185.04 339.94 185.04 342.19 183.09 341.06 185.04 339.94" style="fill: rgb(224, 224, 224); transform-origin: 184.065px 341.065px;" id="elgvnvsats47t" class="animable"></polygon><g id="elhy729iqrtvk"><g style="opacity: 0.3; mix-blend-mode: multiply; transform-origin: 127.805px 380.365px;" class="animable" id="els5n67imikzk"><polygon points="128.32 387.44 128.32 373.89 127.29 373.29 127.29 386.85 128.32 387.44" id="elmnk9ntrerj" class="animable" style="transform-origin: 127.805px 380.365px;"></polygon></g></g><g id="el52osu5agg5x"><g style="opacity: 0.2; mix-blend-mode: multiply; transform-origin: 155.71px 357.475px;" class="animable" id="elrrww0m4ld3j"><polygon points="128.32 373.89 184.13 341.66 183.09 341.06 127.29 373.29 128.32 373.89" id="elas2jeszyb3" class="animable" style="transform-origin: 155.71px 357.475px;"></polygon></g></g><polygon points="183.15 338.84 125.38 372.19 123.92 371.34 181.67 338 183.15 338.84" style="fill: rgb(69, 90, 100); transform-origin: 153.535px 355.095px;" id="elwpn9araexd" class="animable"></polygon><polygon points="170.8 331.72 113.04 365.06 111.58 364.22 169.33 330.88 170.8 331.72" style="fill: rgb(69, 90, 100); transform-origin: 141.19px 347.97px;" id="ele7d8ty8pxsd" class="animable"></polygon><polygon points="125.38 372.19 125.38 386.95 123.92 386.1 123.92 371.34 125.38 372.19" style="fill: rgb(38, 50, 56); transform-origin: 124.65px 379.145px;" id="elryoq5te80zs" class="animable"></polygon><polygon points="113.04 365.06 113.04 379.82 111.57 378.97 111.58 364.22 113.04 365.06" style="fill: rgb(38, 50, 56); transform-origin: 112.305px 372.02px;" id="elpf408i4k18q" class="animable"></polygon><polygon points="231.13 352.82 119.51 288.38 63.7 320.6 175.32 385.04 231.13 352.82" style="fill: #CFD8DC; transform-origin: 147.415px 336.71px;" id="el3zcxxint693" class="animable"></polygon><g id="eltje3vw588x9"><path d="M69.57,320.6l105.75,61,49.94-28.83L119.51,291.77Zm2.94,0,47-27.13,102.81,59.35-47,27.14Z" style="opacity: 0.15; transform-origin: 147.415px 336.685px;" class="animable" id="elqlrkqc920x"></path></g><g id="elzy8mv6lsfqr"><g style="opacity: 0.15; transform-origin: 147.415px 336.714px;" class="animable" id="el4mzyry0w55u"><path d="M149.5,353.4c-7.61,0-15.41-1.76-21.43-5.23h0c-5.86-3.38-9.21-8-9.21-12.66,0-4.27,2.75-8.22,7.74-11.1,10.67-6.16,28.68-5.78,40.16.85,5.85,3.38,9.21,8,9.21,12.66,0,4.27-2.75,8.21-7.74,11.1S156.41,353.4,149.5,353.4ZM145.33,321c-6.73,0-13.29,1.41-18.23,4.27-4.67,2.69-7.24,6.33-7.24,10.23,0,4.3,3.17,8.6,8.71,11.79h0c11.2,6.47,28.77,6.85,39.16.85,4.67-2.7,7.24-6.33,7.24-10.23,0-4.3-3.17-8.6-8.71-11.8C160.38,322.73,152.75,321,145.33,321Z" id="el0xvejne9qq3" class="animable" style="transform-origin: 147.415px 336.714px;"></path></g></g><g id="elv13lbqghyp"><g style="opacity: 0.1; transform-origin: 147.415px 336.7px;" class="animable" id="elxlobi98kmda"><path d="M149.5,349.8c-7.23,0-14.38-1.74-19.62-4.76-4.71-2.72-7.41-6.19-7.41-9.53,0-2.93,2.11-5.76,5.94-8,4.37-2.52,10.38-3.91,16.92-3.91,7.23,0,14.38,1.73,19.62,4.76,4.71,2.72,7.41,6.19,7.41,9.53,0,2.93-2.11,5.76-5.94,8C162.05,348.41,156,349.8,149.5,349.8Z" id="elpb8nvaahkz" class="animable" style="transform-origin: 147.415px 336.7px;"></path></g></g><g id="elwv3w365jfi"><path d="M169.44,374l-30.68-17.82,2.46.32a52.07,52.07,0,0,0,6.62.42,46.52,46.52,0,0,0,21.34-5.62c5.43-3.13,10.91-8.74,10.91-14.21a13.21,13.21,0,0,0-1.24-5.5l-.66-1.43,33.6,19.5-3.68,2.13a1.62,1.62,0,0,0-1,1.26,1.6,1.6,0,0,0,1,1.27l3.69,2.13L181.19,374,178,372.16a6,6,0,0,0-5.38,0Z" style="opacity: 0.1; transform-origin: 175.28px 352.08px;" class="animable" id="el2uaywu7ou1g"></path></g><path d="M183,361.54a10.46,10.46,0,0,1-5.12-1.25,4,4,0,0,1-2.32-3.25,3.43,3.43,0,0,1,2-2.88,10.64,10.64,0,0,1,9.62.19,4,4,0,0,1,2.32,3.25,3.41,3.41,0,0,1-2,2.88A9.13,9.13,0,0,1,183,361.54Z" style="fill: #CFD8DC; transform-origin: 182.53px 357.323px;" id="el8bkqz42fk4a" class="animable"></path><g id="elgjstfg45yla"><path d="M116.71,343.25,83.18,323.93l3.68-2.13a1.6,1.6,0,0,0,1-1.26c0-.46-.34-.9-1-1.26l-3.69-2.14,30.56-17.4,3.18,1.85a6.07,6.07,0,0,0,5.37,0l3.19-1.84,30.67,17.66-2.48-.32a52,52,0,0,0-6.63-.43c-7.27,0-15.95,2.2-21.61,5.47-7.06,4.08-10.64,8.45-10.64,13a19.18,19.18,0,0,0,1.29,6.71Z" style="opacity: 0.1; transform-origin: 119.655px 321.495px;" class="animable" id="elndqt9vu3ji"></path></g><path d="M112.71,321.15a10.53,10.53,0,0,1-5.13-1.25h0a4,4,0,0,1-2.31-3.25,3.42,3.42,0,0,1,2-2.89,10.64,10.64,0,0,1,9.62.2,4,4,0,0,1,2.31,3.24,3.42,3.42,0,0,1-2,2.89A9.13,9.13,0,0,1,112.71,321.15Z" style="fill: #CFD8DC; transform-origin: 112.235px 316.93px;" id="el4mdzp8ph7za" class="animable"></path><polygon points="231.13 352.82 231.13 366.39 175.32 398.61 175.32 385.04 231.13 352.82" style="fill: #CFD8DC; transform-origin: 203.225px 375.715px;" id="elengonmiz5x" class="animable"></polygon><g id="elbfkl0xxfquh"><g style="opacity: 0.4; transform-origin: 203.225px 375.715px;" class="animable" id="el9y1pcxjf0o"><polygon points="231.13 352.82 231.13 366.39 175.32 398.61 175.32 385.04 231.13 352.82" style="fill: rgb(255, 255, 255); transform-origin: 203.225px 375.715px;" id="elruhr67d20mi" class="animable"></polygon></g></g><polygon points="175.32 388.07 192.94 378.26 175.32 388.89 175.32 388.07" style="fill: #CFD8DC; transform-origin: 184.13px 383.575px;" id="elt1qtv6046b" class="animable"></polygon><polygon points="231.13 359.27 225.25 363 231.13 359.95 231.13 359.27" style="fill: #CFD8DC; transform-origin: 228.19px 361.135px;" id="elp9l0b6b3ygq" class="animable"></polygon><polygon points="231.13 362.5 201.76 379.96 231.13 363.5 231.13 362.5" style="fill: #CFD8DC; transform-origin: 216.445px 371.23px;" id="elnwr2r55izc" class="animable"></polygon><polygon points="175.32 391.3 204.69 374.87 175.32 392.36 175.32 391.3" style="fill: #CFD8DC; transform-origin: 190.005px 383.615px;" id="el2bemq3vqudh" class="animable"></polygon><polygon points="175.32 398.61 63.7 334.17 63.7 320.6 175.32 385.04 175.32 398.61" style="fill: #CFD8DC; transform-origin: 119.51px 359.605px;" id="elb5duwny1uvm" class="animable"></polygon><g id="elm5bj0mksrw"><g style="opacity: 0.15; transform-origin: 119.51px 359.605px;" class="animable" id="el2nlibregkm"><polygon points="175.32 398.61 63.7 334.17 63.7 320.6 175.32 385.04 175.32 398.61" id="eliddtfcoo1ob" class="animable" style="transform-origin: 119.51px 359.605px;"></polygon></g></g><g id="elr92tudpl9u8"><g style="opacity: 0.3; mix-blend-mode: multiply; transform-origin: 172.38px 386.965px;" class="animable" id="elu6vg0kut88g"><polygon points="175.32 388.07 169.44 385.04 175.32 388.89 175.32 388.07" id="elcapycq4thhs" class="animable" style="transform-origin: 172.38px 386.965px;"></polygon></g></g><g id="el769cmv2mtot"><g style="opacity: 0.3; mix-blend-mode: multiply; transform-origin: 160.55px 383.575px;" class="animable" id="elgitglnaq37"><polygon points="175.32 391.3 145.78 374.79 175.32 392.36 175.32 391.3" id="elu4k2gu699cq" class="animable" style="transform-origin: 160.55px 383.575px;"></polygon></g></g><g id="el22il3u3hfe9"><g style="opacity: 0.3; mix-blend-mode: multiply; transform-origin: 73.98px 333.125px;" class="animable" id="elzuppcgll0g"><polygon points="63.7 326.99 84.26 339.26 63.7 327.79 63.7 326.99" id="el783wzqiyt" class="animable" style="transform-origin: 73.98px 333.125px;"></polygon></g></g><g id="el3ki39iresqp"><g style="opacity: 0.3; mix-blend-mode: multiply; transform-origin: 69.575px 333.98px;" class="animable" id="elqayv8ycu62j"><polygon points="63.7 330.4 75.45 337.56 63.7 331.16 63.7 330.4" id="el5xpfdpg6umn" class="animable" style="transform-origin: 69.575px 333.98px;"></polygon></g></g><polygon points="185.04 323.96 127.29 357.31 109.67 347.14 167.42 313.79 185.04 323.96" style="fill: rgb(250, 250, 250); transform-origin: 147.355px 335.55px;" id="el0zh6wdnlq11e" class="animable"></polygon><polygon points="109.67 347.14 109.67 361.9 127.29 372.07 127.29 357.31 109.67 347.14" style="fill: rgb(235, 235, 235); transform-origin: 118.48px 359.605px;" id="eltyt6isghk7g" class="animable"></polygon><polygon points="127.29 372.07 128.32 371.48 127.29 370.88 127.29 372.07" style="fill: rgb(224, 224, 224); transform-origin: 127.805px 371.475px;" id="el8qtndcyqurn" class="animable"></polygon><polygon points="185.04 323.96 185.04 326.22 183.09 325.09 185.04 323.96" style="fill: rgb(224, 224, 224); transform-origin: 184.065px 325.09px;" id="elwphxdv1wg28" class="animable"></polygon><g id="elex3b12mtfxf"><g style="opacity: 0.3; mix-blend-mode: multiply; transform-origin: 127.805px 364.39px;" class="animable" id="elj5i8tyv5k2c"><polygon points="128.32 371.47 128.32 357.91 127.29 357.31 127.29 370.88 128.32 371.47" id="eljx0mhvenda7" class="animable" style="transform-origin: 127.805px 364.39px;"></polygon></g></g><g id="elisp7mmupfri"><g style="opacity: 0.2; mix-blend-mode: multiply; transform-origin: 155.71px 341.5px;" class="animable" id="elqwvhc9ye6n"><polygon points="128.32 357.91 184.13 325.69 183.09 325.09 127.29 357.31 128.32 357.91" id="elqny0x5k8kh" class="animable" style="transform-origin: 155.71px 341.5px;"></polygon></g></g><polygon points="183.15 322.87 125.38 356.21 123.92 355.37 181.67 322.02 183.15 322.87" style="fill: rgb(69, 90, 100); transform-origin: 153.535px 339.115px;" id="eluebr6lhrg0s" class="animable"></polygon><polygon points="170.8 315.75 113.04 349.09 111.58 348.24 169.33 314.9 170.8 315.75" style="fill: rgb(69, 90, 100); transform-origin: 141.19px 331.995px;" id="els0si3uh937l" class="animable"></polygon><polygon points="125.38 356.21 125.38 370.98 123.92 370.13 123.92 355.37 125.38 356.21" style="fill: rgb(38, 50, 56); transform-origin: 124.65px 363.175px;" id="elv1jnp9jc02f" class="animable"></polygon><polygon points="113.04 349.09 113.04 363.85 111.57 363 111.58 348.24 113.04 349.09" style="fill: rgb(38, 50, 56); transform-origin: 112.305px 356.045px;" id="el2fpf7ldqopo" class="animable"></polygon></g></g><defs>     <filter id="active" height="200%">         <feMorphology in="SourceAlpha" result="DILATED" operator="dilate" radius="2"></feMorphology>                <feFlood flood-color="#32DFEC" flood-opacity="1" result="PINK"></feFlood>        <feComposite in="PINK" in2="DILATED" operator="in" result="OUTLINE"></feComposite>        <feMerge>            <feMergeNode in="OUTLINE"></feMergeNode>            <feMergeNode in="SourceGraphic"></feMergeNode>        </feMerge>    </filter>    <filter id="hover" height="200%">        <feMorphology in="SourceAlpha" result="DILATED" operator="dilate" radius="2"></feMorphology>                <feFlood flood-color="#ff0000" flood-opacity="0.5" result="PINK"></feFlood>        <feComposite in="PINK" in2="DILATED" operator="in" result="OUTLINE"></feComposite>        <feMerge>            <feMergeNode in="OUTLINE"></feMergeNode>            <feMergeNode in="SourceGraphic"></feMergeNode>        </feMerge>            <feColorMatrix type="matrix" values="0   0   0   0   0                0   1   0   0   0                0   0   0   0   0                0   0   0   1   0 "></feColorMatrix>    </filter></defs></svg>